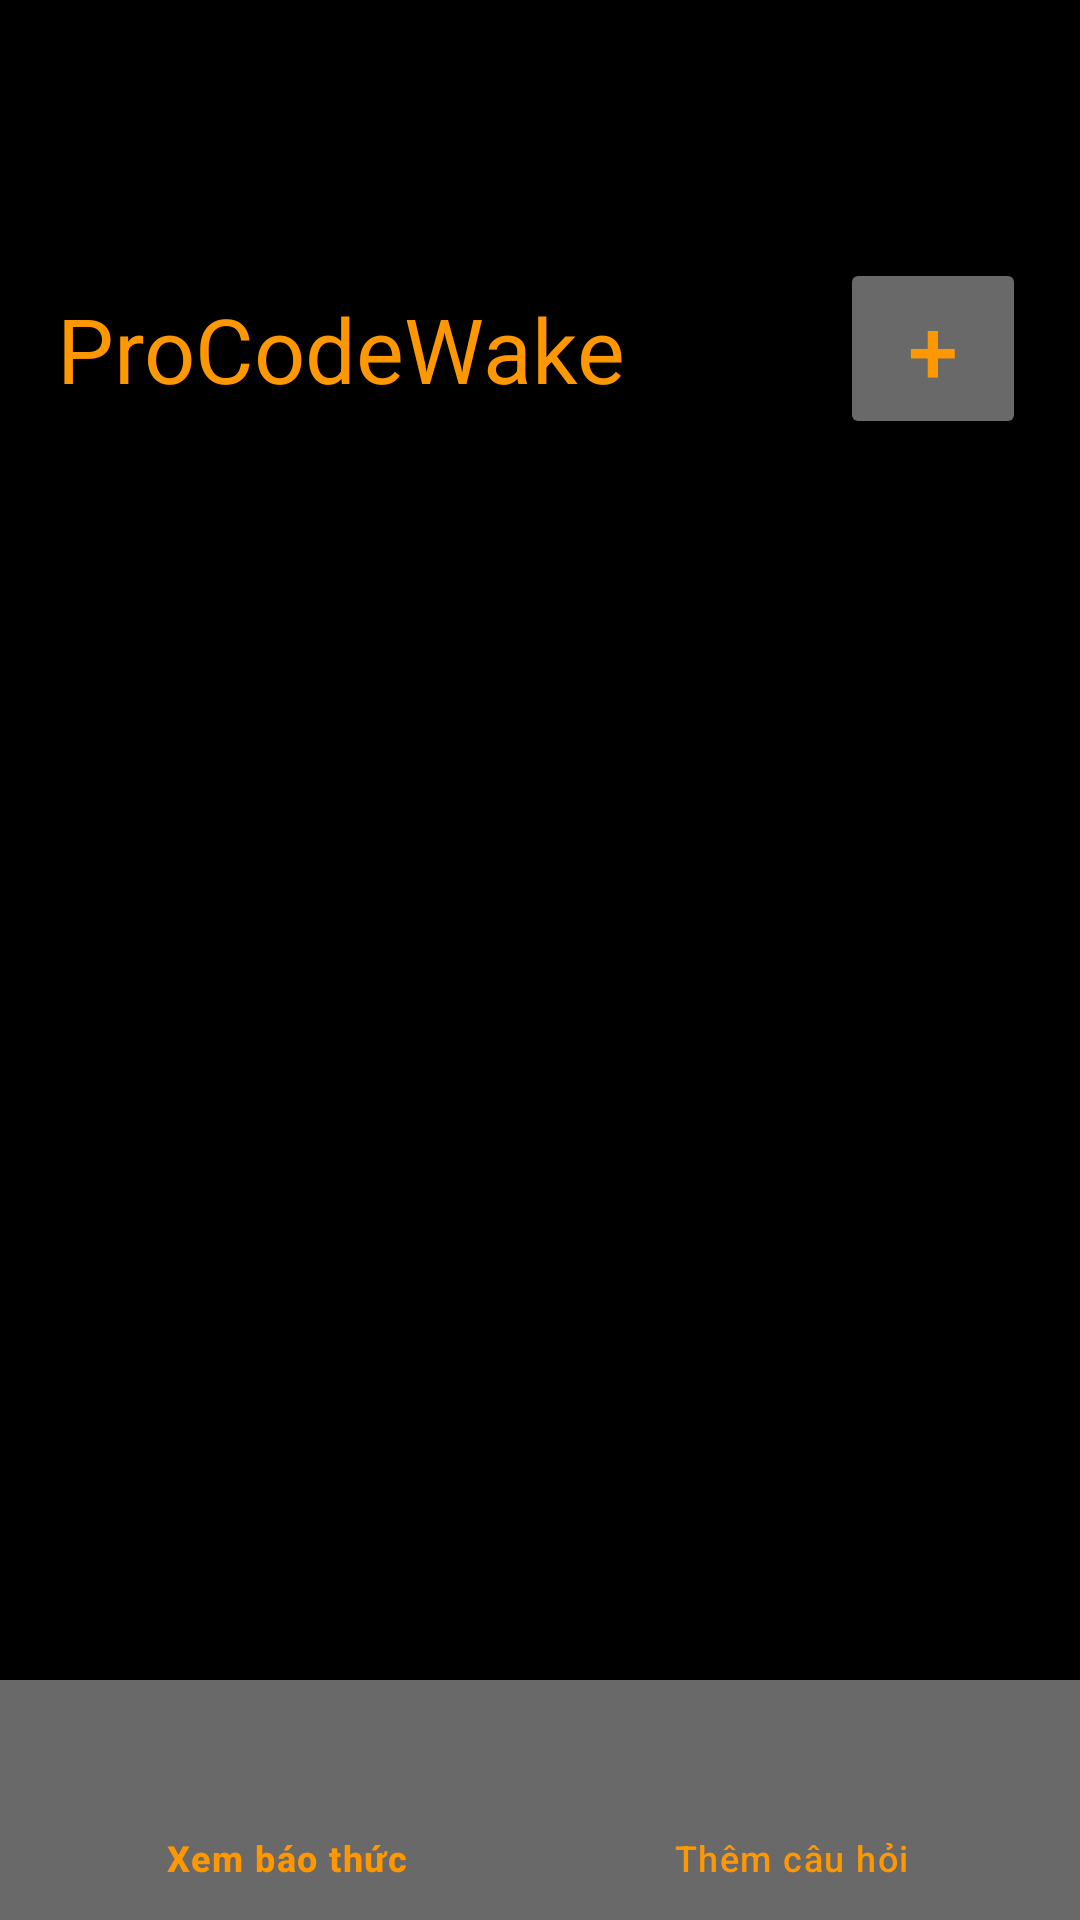

The Android layout XML behind this screen, and the referenced resources:
<!-- AndroidManifest.xml: application theme Theme.ProCodeWake2 -->
<!-- res/layout/activity_main.xml -->
<RelativeLayout xmlns:android="http://schemas.android.com/apk/res/android"
    xmlns:app="http://schemas.android.com/apk/res-auto"
    xmlns:tools="http://schemas.android.com/tools"
    android:layout_width="match_parent"
    android:layout_height="match_parent"
    android:background="#000000"
    tools:context=".MainActivity">


    <Button
        android:id="@+id/btnDatBaoThuc"
        android:layout_width="62dp"
        android:layout_height="wrap_content"
        android:layout_alignParentTop="true"
        android:layout_alignParentEnd="true"
        android:layout_marginTop="86dp"
        android:layout_marginEnd="18dp"
        android:backgroundTint="#696969"
        android:gravity="center"
        android:text="+"
        android:textColor="#FF9800"
        android:textSize="30dp"
        app:layout_constraintBottom_toTopOf="@+id/lnLayoutCacBaoThuc"
        app:layout_constraintEnd_toEndOf="parent"
        app:layout_constraintHorizontal_bias="0.953"
        app:layout_constraintStart_toStartOf="parent"
        app:layout_constraintTop_toTopOf="parent"
        app:layout_constraintVertical_bias="0.281"
        tools:ignore="UnknownId" />

    <com.google.android.material.bottomnavigation.BottomNavigationView
        android:id="@+id/bottom_navigation"
        android:layout_width="match_parent"
        android:layout_height="wrap_content"
        android:layout_alignParentBottom="true"
        android:layout_marginBottom="0dp"
        android:background="#696969"
        app:itemIconTint="#FF9800"
        app:itemTextColor="#FF9800"
        app:menu="@menu/bottom_nav_menu" />

    <TextView
        android:id="@+id/textView"
        android:layout_width="wrap_content"
        android:layout_height="wrap_content"
        android:layout_alignParentStart="true"
        android:layout_alignParentTop="true"
        android:layout_marginStart="19dp"
        android:layout_marginTop="96dp"
        android:text="ProCodeWake"
        android:textColor="#FF9800"
        android:textSize="30dp" />

    <LinearLayout
        android:layout_width="match_parent"
        android:layout_height="487dp"
        android:layout_alignParentStart="true"
        android:layout_alignParentTop="true"
        android:layout_marginStart="0dp"
        android:layout_marginTop="164dp"
        android:orientation="vertical">

        <ListView
            android:id="@+id/listview_bao_thuc"
            android:layout_width="match_parent"
            android:layout_height="match_parent"

            >


        </ListView>
    </LinearLayout>
</RelativeLayout>
<!-- resources referenced by this layout -->
<resources>
  <style name="Theme.ProCodeWake2" parent="Base.Theme.ProCodeWake2" />
  <style name="Base.Theme.ProCodeWake2" parent="Theme.Material3.DayNight.NoActionBar">
          
          
      </style>
</resources>
